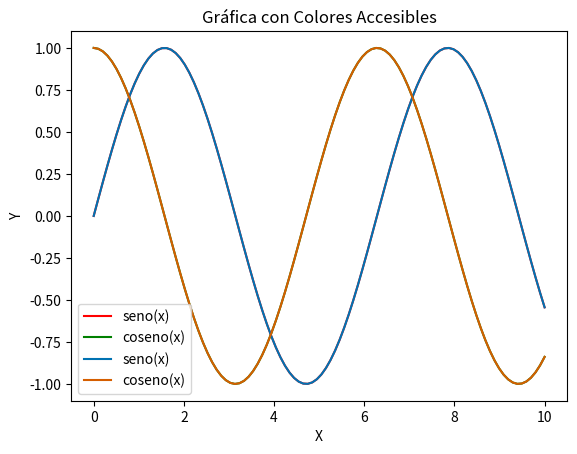

Generate this figure with matplotlib:
import matplotlib.pyplot as plt
import numpy as np

x = np.linspace(0, 10, 100)
y_seno = np.sin(x)
y_coseno = np.cos(x)

# Paleta no apta para daltónicos
plt.plot(x, y_seno, color='red', label='seno(x)')
plt.plot(x, y_coseno, color='green', label='coseno(x)')
plt.title("Gráfica con Colores Poco Accesibles")
plt.xlabel("X")
plt.ylabel("Y")
plt.legend()
plt.show()

# Paleta apta para daltónicos
plt.plot(x, y_seno, color='#0072B2', label='seno(x)')   # Azul
plt.plot(x, y_coseno, color='#D55E00', label='coseno(x)')  # Naranja
plt.title("Gráfica con Colores Accesibles")
plt.xlabel("X")
plt.ylabel("Y")
plt.legend()
plt.show()
